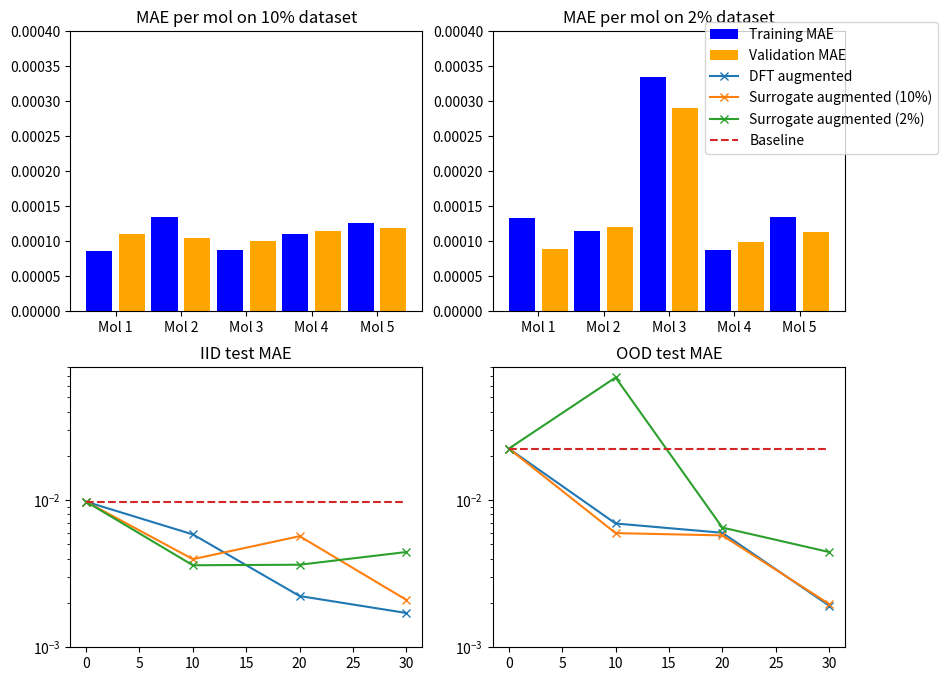

Source code (Python): (Note: this script raises an exception after producing the figure.)
import matplotlib.pyplot as plt
import numpy as np


ten_percent_dict = {
    "Mol 1":  [8.55e-5, 1.10e-4],
    "Mol 2":  [1.35e-4, 1.04e-4],
    "Mol 3":  [8.81e-5, 1.01e-4],
    "Mol 4":  [1.11e-4, 1.14e-4],
    "Mol 5":  [1.26e-4, 1.19e-4]
}
two_percent_dict = {
    "Mol 1": [1.33e-4, 8.84e-5],
    "Mol 2": [1.15e-4, 1.21e-4],
    "Mol 3": [3.34e-4, 2.90e-4],
    "Mol 4": [8.69e-5, 9.94e-5],
    "Mol 5": [1.35e-4, 1.13e-4]
}

BASELINE = [9.76e-3, 2.24e-2]

results = {
    # 'Baseline': {
    #     0:  [9.76e-3, 2.24e-2],
    #     10: [4.90e-3, 1.42e-2],
    #     20: [2.88e-3, 3.20e-3],
    #     30: [1.41e-3, 3.97e-3]
    # },
    'DFT augmented': {
        0:  [9.76e-3, 2.24e-2],
        10: [5.85e-3, 6.94e-3],
        20: [2.23e-3, 6.00e-3],
        30: [1.71e-3, 1.92e-3]
    },
    'Surrogate augmented (10%)': {
        0:  [9.76e-3, 2.24e-2],
        10: [3.97e-3, 5.97e-3],
        20: [5.69e-3, 5.76e-3],
        30: [2.10e-3, 1.97e-3]
    },
    'Surrogate augmented (2%)': {
        0:  [9.76e-3, 2.24e-2],
        10: [3.61e-3, 6.82e-2],
        20: [3.64e-3, 6.51e-3],
        30: [4.44e-3, 4.44e-3]
    },
}


if __name__ == "__main__":
    fig, ax = plt.subplots(ncols=2, nrows=2, figsize=(10, 8))

    lines = []

    """ Top plot 1"""
    for idx, v in enumerate(ten_percent_dict.values()):
        lines.append(ax[0, 0].bar([2 * idx], [v[0]], label="Training MAE", color='b'))
        lines.append(ax[0, 0].bar([2 * idx + 1], [v[1]], label="Validation MAE", color='orange'))
    ax[0, 0].set_xticks([0.5, 2.5, 4.5, 6.5, 8.5], ten_percent_dict.keys())
    ax[0, 0].set_title('MAE per mol on 10% dataset')
    ax[0, 0].set_ylim([0, 0.0004])

    """ Top plot 2"""
    for idx, v in enumerate(two_percent_dict.values()):
        ax[0, 1].bar([2 * idx], [v[0]], label="Training MAE", color='b')
        ax[0, 1].bar([2 * idx + 1], [v[1]], label="Validation MAE", color='orange')
    ax[0, 1].set_xticks([0.5, 2.5, 4.5, 6.5, 8.5], ten_percent_dict.keys())
    ax[0, 1].set_title('MAE per mol on 2% dataset')
    ax[0, 1].set_ylim([0, 0.0004])


    """ Bottom plot """
    titles = ['IID test MAE', 'OOD test MAE']
    for idx, title in enumerate(titles):
        for key, values in results.items():
            lines.append(
                ax[1, idx].plot(
                    [k for k in values.keys()], 
                    [v[idx] for v in values.values()], 
                    label=key,
                    marker='x',
                )
            )
        ax[1, idx].set_yscale('log')
        ax[1, idx].set_ylim([1e-3, 8e-2])
        ax[1, idx].set_title(title)
        lines.append(
            ax[1, idx].plot(
                [k for k in values.keys()], 
                [BASELINE[idx] for v in values.values()],
                label='Baseline',
                ls='--',
            )
        )

    handles = [l for l in lines[:2]] + [l[0] for l in lines[14:]]
    fig.legend(
        handles=handles,
        loc='upper right', 
        bbox_to_anchor=(1.0, 0.9)
    )

    plt.subplot_tool()

    plt.subplots_adjust(
        wspace=0.36,
        top=0.94,
        bottom=0.06,
        right=0.85
    )

    plt.show()